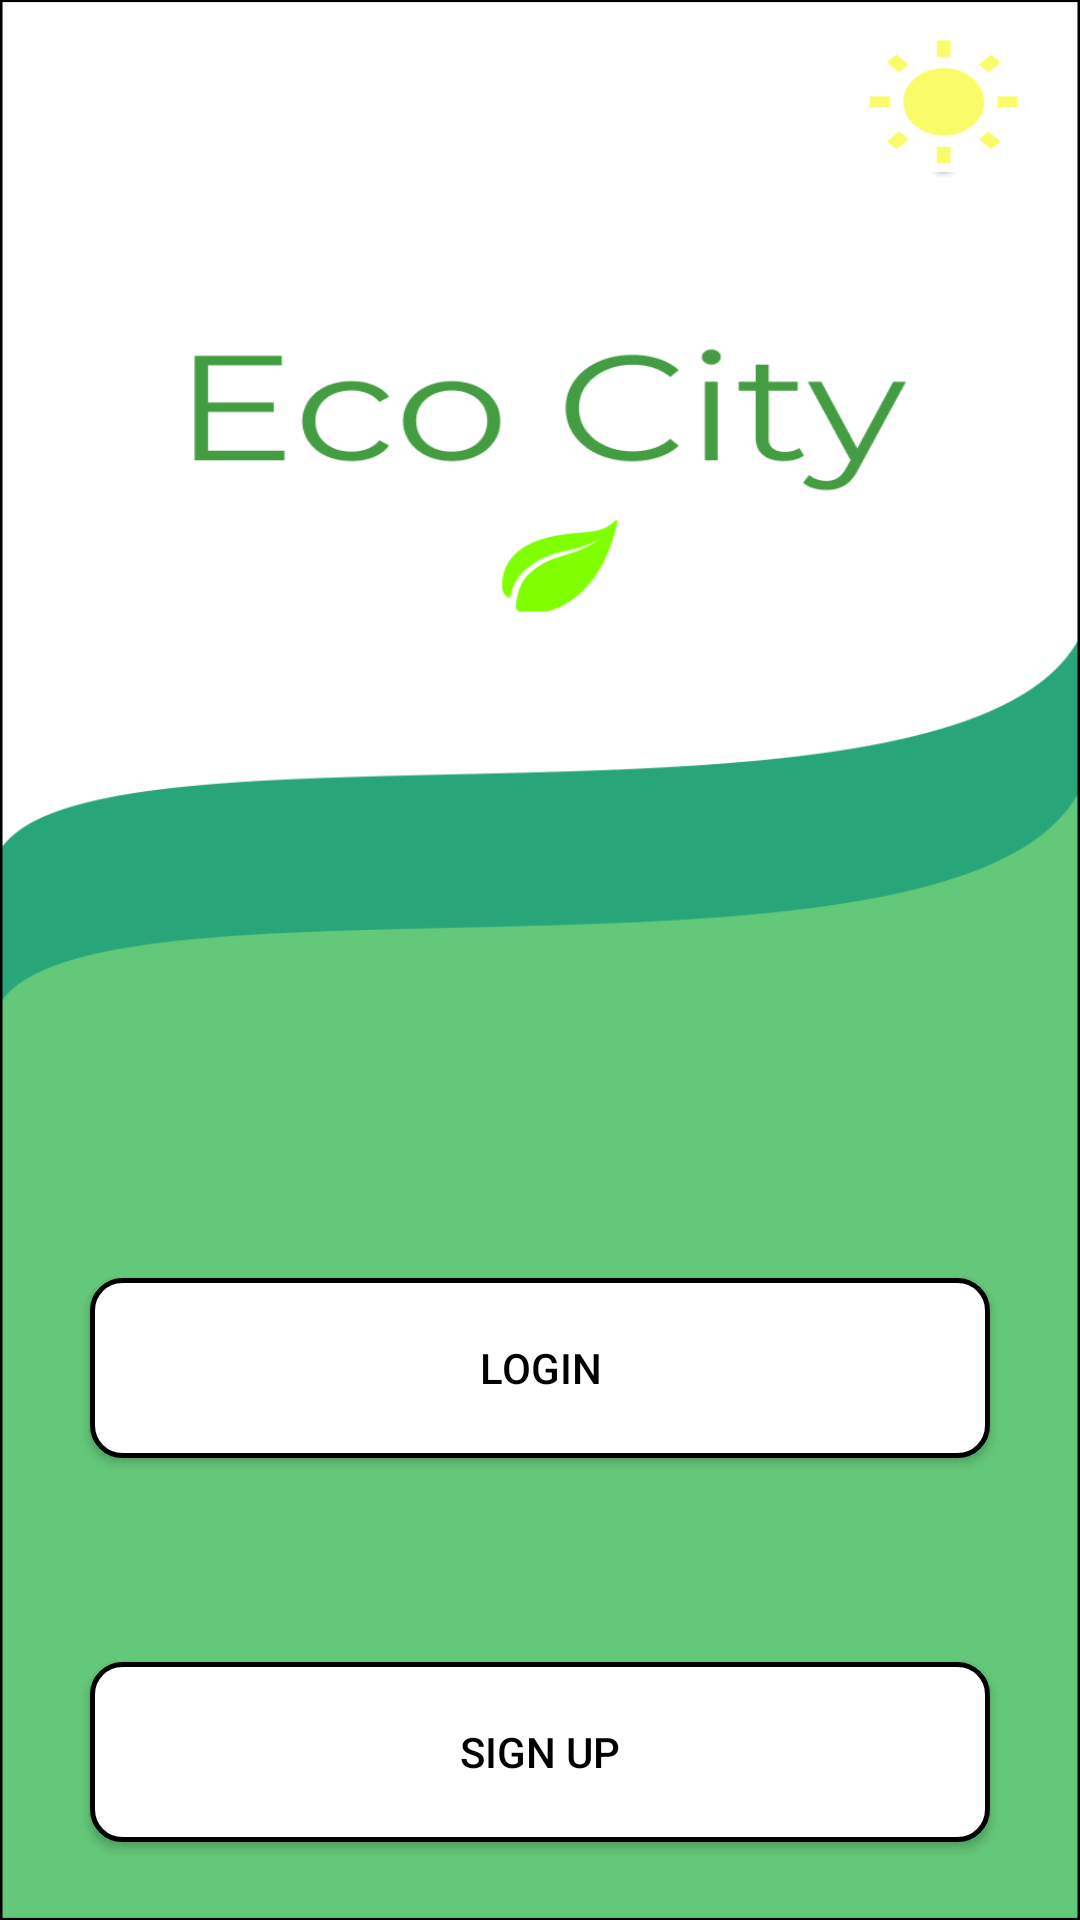

Android layout source for this screen:
<!-- AndroidManifest.xml: application theme Theme.AppCompat.DayNight.NoActionBar -->
<!-- res/layout/activity_login.xml -->
<?xml version="1.0" encoding="utf-8"?>
<RelativeLayout xmlns:android="http://schemas.android.com/apk/res/android"
    xmlns:app="http://schemas.android.com/apk/res-auto"
    xmlns:tools="http://schemas.android.com/tools"
    android:layout_width="match_parent"
    android:layout_height="match_parent"
    tools:context=".LoginActivity">

    <ImageView
        android:layout_width="wrap_content"
        android:layout_height="wrap_content"
        android:src="@drawable/screen1_raw"
        android:scaleType="fitXY"/>

    <Button
        android:id="@+id/btnLogin"
        android:layout_width="300dp"
        android:layout_height="60dp"
        android:layout_alignParentTop="true"
        android:layout_centerHorizontal="true"
        android:layout_marginTop="426dp"
        android:background="@drawable/rounded_button"
        android:text="@string/login"
        android:textColor="@color/black" />

    <Button
        android:id="@+id/btnSignUp"
        android:layout_width="300dp"
        android:layout_height="60dp"
        android:layout_alignParentTop="true"
        android:layout_centerHorizontal="true"
        android:layout_marginTop="554dp"
        android:background="@drawable/rounded_button"
        android:text="@string/sign_up"
        android:textColor="@color/black" />

</RelativeLayout>
<!-- resources referenced by this layout -->
<resources>
  <!-- drawable rounded_button (drawable) -->
  <?xml version="1.0" encoding="utf-8"?>
  <shape xmlns:android="http://schemas.android.com/apk/res/android">
      <solid android:color="#FFFFFF"/>
      <stroke android:color="@color/black" android:width="1.5dp"/>
      <corners android:radius="10dp"/>
  </shape>
  <!-- drawable screen1_raw: png bitmap (drawable, 29229 bytes) -->
  <string name="login">Login</string>
  <string name="sign_up">Sign Up</string>
  <!-- not gathered from this repository: default colours our renderer supplied (Android Studio template values) -->
  <color name="black">#FF000000</color>
</resources>
